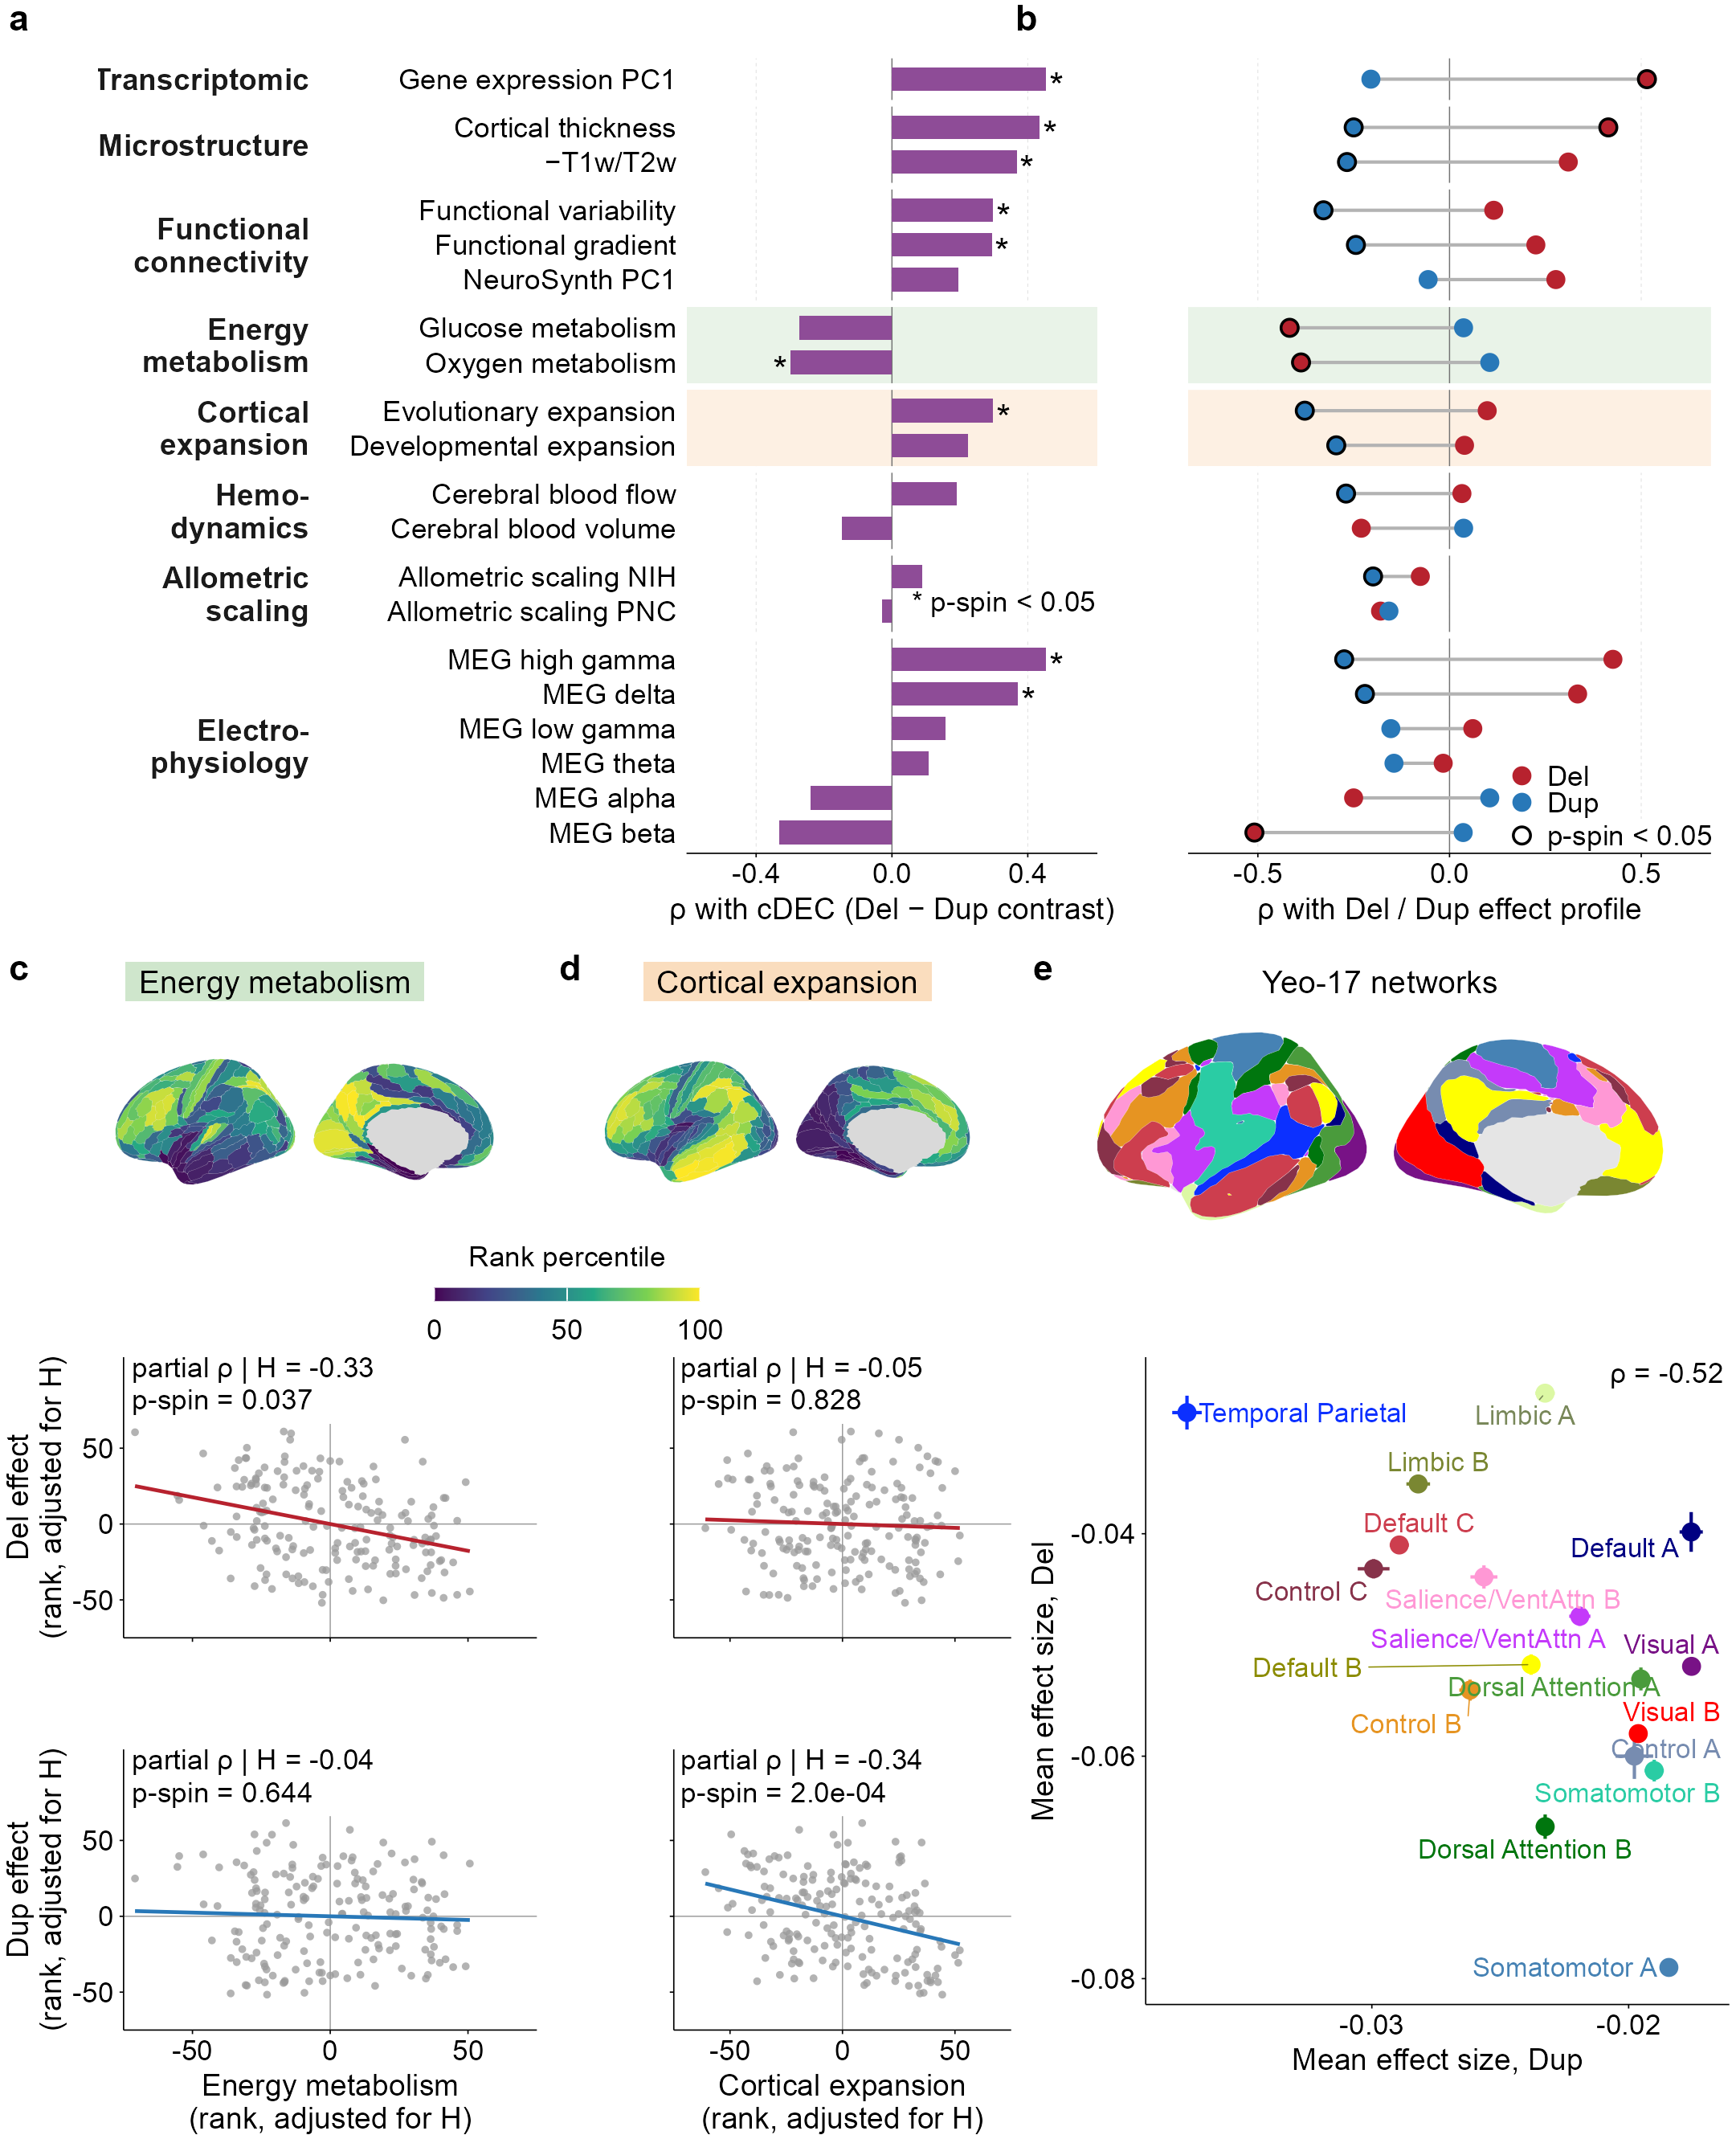

Source code (R):
#-------------------------------------------------------------------------------
# Summary: R-script to plot Fig. 3 (spatial decoding of deletion and duplication effects, energy metabolism, cortical expansion, Yeo-17)
#-------------------------------------------------------------------------------

#-----
# # Summary:
#          -> Plots Fig. 3 a-e and writes the plotted values to the Source Data sheets
#             a) rho(cDEC, map) for 20 normative maps (* two-sided p-spin < 0.05; map rotated)
#             b) rho(Del, map) and rho(Dup, map) (outline: p-spin < 0.05; Supplementary Table 9)
#             c,d) energy-metabolism and cortical-expansion composites: maps (rank percentile) and added-variable
#                  scatters of Del / Dup effects vs the composite, both adjusted for H (partial Spearman | H; map and H rotated jointly)
#             e) Yeo-17 networks: mean Dup vs mean Del effect per network (+/- s.e.m. across vertices), Spearman rho
# Key steps:
#       1) PART A: Parameters, style and input files
#       2) PART B: Load effect sizes (ST4), maps, rotations
#       3) PART C: Panels a-b; c-d; e
#       4) PART D: Assemble; save PNG + SVG; write Source Data
#
#-----
# Code:
# Author: Kuldeep Kumar
# Date: 29 October, 2026
# Version: 1
#
#-----
# UPDATE log:
#       v1 (29 Oct 2026): release version of make_Fig3_R1_v3.R (19 Oct 2026); inputs from the final Supplementary Tables
#                         (ST4, ST7, ST9), maps joined by region name; style block of _style_R1.R included here;
#                         Source Data sheets added. The published figure moves legend keys and labels by hand.
#                         rho/p-spin(cDEC, map), partial rho | H, I_H and the Yeo-17 statistics are computed here
#                         (not stored in the Supplementary Tables) and checked against the reference values of Oct 2026.
#
#-----
# Input files:
#       1) data/inputs/SupplementaryTables_NatGenRevision_29oct2026.xlsx (sheets ST4, ST7, ST9)
#       2) data/inputs/inputs_main_neuromaps20_Glasser180.csv (20 parcellated normative maps)
#       3) data/inputs/inputs_main_spin_rotations_Glasser180.rds (cleaned rotations, n_rot = 9,999)
#       4) data/inputs/inputs_Fig3_Glasser360_regions_mapped_to_fsaverage5.txt, inputs_Fig3_yeo17_networks_mapped_to_fsaverage5.txt
#       5) data/inputs/inputs_Fig3_reference_cDEC_vs_maps.csv, inputs_Fig3_reference_dimensions.csv, inputs_Fig3_reference_Yeo17_spin.csv (checks)
#
#-----
# Output:
#       1) Figs/Fig3/Fig3.png, Fig3.svg
#       2) data/source_data_sheets/Fig3a-b.csv, Fig3c-d.csv, Fig3c-d_stats.csv, Fig3e.csv
#
#-----


#-----------------------------------------------------------------------------
# Directory and paths: SPECIFY your own paths + directory structure
#-----------------------------------------------------------------------------

## ---- fig3_setup ----
#----- Project Directory and other paths ---------------------------------
flag_local = 2  # 1: Kuldeep's local system; Else: run from the repository root
flag_hires = 0  # 0: PNG at 300 dpi only (GitHub); 1: PNG at 600 dpi + SVG (publication files, Zenodo)
if( flag_local == 1){
  project_dir <- "/Users/kuldeepkumar/Documents/Projects/Temp_CNV_GWAS_oct2022/Release_NG_R1_29oct2026/GitHub"
} else {
  project_dir <- getwd()
}

data_dir <- paste0(project_dir,"/data")
inputs_dir <- paste0(data_dir,"/inputs")
source_data_dir <- paste0(data_dir,"/source_data_sheets")
OUT <- paste0(project_dir,"/Figs/Fig3")

#-----------------------------------------------------------------------------
# Packages
#-----------------------------------------------------------------------------

suppressPackageStartupMessages({
  library(ggplot2); library(dplyr); library(tidyr); library(tibble); library(data.table); library(readxl); library(tools)
  library(ggseg); library(ggsegGlasser); library(ggsegYeo2011); library(cowplot); library(patchwork); library(ggrepel); library(svglite)
})
source(file.path(project_dir, "functions/fn_write_SourceData_sheet.R"))

#-----------------------------------------------------------------------------
# PART A: Parameters, style and input files
#-----------------------------------------------------------------------------

#----- style (from _style_R1.R, 19 Oct 2026; text sizes of Fig. 3 v3)
MM <- 1 / 25.4                                   # mm -> inch
FONT <- "Arial"
PT_TEXT <- 9; PT_SMALL <- 8; PT_TITLE <- 9.5; PT_TAG <- 11
LW_MIN <- 0.25 * 0.3528 / 0.75                   # 0.25 pt in ggplot linewidth units
pt2mm <- function(pt) pt / .pt                   # text size for geoms
COL_DEL <- "#B7222E"; COL_DUP <- "#2878B8"; COL_CDEC <- "#8E4C97"
COL_BAND_ENERGY <- "#E9F3E8"; COL_BAND_EXPANSION <- "#FDF0E3"; COL_POINT <- "grey60"; COL_LINE <- "grey70"
COL_TITLE_ENERGY <- "#CFE6CC"; COL_TITLE_EXPANSION <- "#FADDBE"
P_LABEL <- "p-spin"
SEED <- 20261019
fmt_p <- function(p) if (is.na(p)) "NA" else if (p < 1e-3) formatC(p, format = "e", digits = 1) else formatC(p, format = "f", digits = 3)
theme_R1 <- function(grid_x = FALSE) {
  theme_classic(base_size = PT_TEXT, base_family = FONT) +
    theme(axis.line = element_line(linewidth = LW_MIN * 1.6, colour = "black"), axis.ticks = element_line(linewidth = LW_MIN * 1.6, colour = "black"),
          axis.ticks.length = unit(1.2, "pt"), axis.text = element_text(size = PT_SMALL + 0.5, colour = "black"), axis.title = element_text(size = PT_TEXT),
          legend.text = element_text(size = PT_SMALL + 0.5), legend.title = element_text(size = PT_TEXT), legend.key.size = unit(6, "pt"),
          strip.text = element_text(size = PT_TEXT), strip.background = element_blank(), plot.margin = margin(2, 2, 2, 2),
          panel.grid.major.x = if (grid_x) element_line(colour = "grey88", linewidth = LW_MIN, linetype = "dashed") else element_blank())
}
pv2 <- function(obs, nul) (1 + sum(abs(nul) >= abs(obs))) / (length(nul) + 1)   # two-sided spin p
set.seed(SEED)
STEM <- "Fig3"

filename_ST_C <- file.path(inputs_dir, "SupplementaryTables_NatGenRevision_29oct2026.xlsx")
filename_maps_C <- file.path(inputs_dir, "inputs_main_neuromaps20_Glasser180.csv")
filename_rot_C <- file.path(inputs_dir, "inputs_main_spin_rotations_Glasser180.rds")
LOG <- character(); logf <- function(...) { s <- sprintf(...); message(s); LOG <<- c(LOG, s) }
chk <- function(ok, msg) { logf("[%s] %s", if (isTRUE(ok)) "PASS" else "FAIL", msg); if (!isTRUE(ok)) stop(msg, call. = FALSE) }

#-----------------------------------------------------------------------------
# PART B: Load data
#-----------------------------------------------------------------------------

## ---- fig3_data ----
st4 <- as.data.table(read_excel(filename_ST_C, "ST4"))[gene_set_exp == "All_data_analysis_Fig2"]
roi <- st4[cnv_type == "DEL", gene_set_name]
chk(identical(sub("^L_", "", gsub(".", "-", roi, fixed = TRUE)), names(glasser$palette)[1:180]), "ST4 region order = Glasser index order 1-180 (used by the fsaverage5 labels in panel e)")
DEL <- st4[cnv_type == "DEL"][match(roi, gene_set_name), Estimate]; DUP <- st4[cnv_type == "DUP"][match(roi, gene_set_name), Estimate]
maps <- fread(filename_maps_C); maps <- maps[match(roi, maps$gene_set_name)]; chk(!anyNA(maps$gene_set_name), "20 maps joined by region name")
H <- -maps$T1T2ratio
z <- function(v) as.numeric(scale(v))
chk(abs(cor(z(DEL) - z(DUP), H, method = "spearman") - 0.368) < 0.001, "guard: rho(cDEC, H) = +0.368 (inputs as Fig. 2)")
P <- readRDS(filename_rot_C); NR <- ncol(P)
chk(NR == 9999 && startsWith(unname(md5sum(filename_rot_C)), "a3ac277d"), "cleaned Glasser rotations: 10,000 generated, 9,999 retained (md5 a3ac277d...)")
ST8 <- as.data.table(read_excel(filename_ST_C, "ST9"))[map_set == "neuromaps_20"]   # Supplementary Table 9 (20 normative maps)

#-----------------------------------------------------------------------------
# PART C: Panels
#-----------------------------------------------------------------------------

## ---- fig3_panels_a_b ----
#----- Panels a, b: 20 normative maps (Fig. 3a,b)
groups <- tribble(
  ~source_column, ~label, ~map_group,
  "T1T2ratio", "−T1w/T2w", "Microstructure", "PC1.AHBA", "Gene expression PC1", "Transcriptomic",
  "Cortical.Thickness", "Cortical thickness", "Microstructure", "G1.fMRI", "Functional gradient", "Functional connectivity",
  "intersubjvar", "Functional variability", "Functional connectivity", "PC1.Neurosynth", "NeuroSynth PC1", "Functional connectivity",
  "cmr02", "Oxygen metabolism", "Energy metabolism", "cmruglu", "Glucose metabolism", "Energy metabolism",
  "Evolution.Expansion", "Evolutionary expansion", "Cortical expansion", "devexp", "Developmental expansion", "Cortical expansion",
  "CBF", "Cerebral blood flow", "Hemodynamics", "cbv", "Cerebral blood volume", "Hemodynamics",
  "scalingnih", "Allometric scaling NIH", "Allometric scaling", "scalingpnc", "Allometric scaling PNC", "Allometric scaling",
  "meg_delta", "MEG delta", "Electrophysiology", "meg_theta", "MEG theta", "Electrophysiology", "meg_alpha", "MEG alpha", "Electrophysiology",
  "meg_beta", "MEG beta", "Electrophysiology", "meg_gamma1", "MEG low gamma", "Electrophysiology", "meg_gamma2", "MEG high gamma", "Electrophysiology")
GROUP_LEVELS <- c("Transcriptomic", "Microstructure", "Functional connectivity", "Energy metabolism", "Cortical expansion", "Hemodynamics", "Allometric scaling", "Electrophysiology")
GROUP_STRIP <- c("Transcriptomic", "Microstructure", "Functional\nconnectivity", "Energy\nmetabolism", "Cortical\nexpansion", "Hemo-\ndynamics", "Allometric\nscaling", "Electro-\nphysiology")
chk(setequal(groups$source_column, ST8$source_column), "a/b: the 20 normative maps of ST9 (no neurotransmitter maps)")
# rho/p-spin(cDEC, map) (not stored in ST9): computed with the reference map rotated
rotR <- function(v) matrix(rank(v)[P], nrow = 180)
cdec <- z(DEL) - z(DUP)
FLIP <- c(T1T2ratio = -1)                                   # T1w/T2w shown as -T1w/T2w (= H)
mapv <- function(k) maps[[k]] * (if (k %in% names(FLIP)) FLIP[[k]] else 1)
cd <- rbindlist(lapply(groups$source_column, function(k) { m <- mapv(k); o <- cor(cdec, m, method = "spearman"); nul <- drop(cor(rank(cdec), rotR(m)))
  data.table(source_column = k, rho_cDEC = o, pspin_cDEC = pv2(o, nul)) }))
ref_cd <- fread(file.path(inputs_dir, "inputs_Fig3_reference_cDEC_vs_maps.csv"))
chk(isTRUE(all.equal(cd$rho_cDEC, ifelse(cd$source_column %in% names(FLIP), -1, 1) * ref_cd[match(cd$source_column, source_column), rho_cDEC])) &&
    isTRUE(all.equal(cd$pspin_cDEC, ref_cd[match(cd$source_column, source_column), pspin_cDEC])), "a: computed rho/p-spin(cDEC, map) == reference values of Oct 2026 (T1w/T2w sign-reversed)")
ST8f <- copy(ST8)[source_column %in% names(FLIP), `:=`(rho_del = -rho_del, rho_dup = -rho_dup, delta_r_dup_minus_del = -delta_r_dup_minus_del)]   # spin p two-sided: unchanged
rows <- ST8f[groups, on = "source_column"][cd, on = "source_column"] %>% as_tibble() %>%
  mutate(map_group = factor(map_group, levels = GROUP_LEVELS, labels = GROUP_STRIP)) %>% group_by(map_group) %>% arrange(desc(rho_cDEC), .by_group = TRUE) %>% ungroup() %>%
  mutate(lab = factor(label, levels = rev(label)))
s6 <- as.data.table(read_excel(filename_ST_C, "ST7"))[gene_set_exp == "All_data_analysis_Fig2"]; t1 <- rows[rows$source_column == "T1T2ratio", ]
chk(abs(t1$rho_cDEC - s6$rho_cDEC_H) < 1e-12 && abs(t1$rho_del - s6$rho_DEL_H) < 1e-12 && abs(t1$rho_dup - s6$rho_DUP_H) < 1e-12,
    sprintf("-T1w/T2w row == H in ST7: rho(cDEC,H) %+.3f (p-spin %s), rho(Del,H) %+.3f (p-spin %s), rho(Dup,H) %+.3f (p-spin %s)", t1$rho_cDEC, fmt_p(t1$pspin_cDEC),
            t1$rho_del, fmt_p(t1$pspin_del), t1$rho_dup, fmt_p(t1$pspin_dup)))
STARS <- c("Gene expression PC1", "Cortical thickness", "Functional variability", "Functional gradient", "−T1w/T2w", "Oxygen metabolism", "Evolutionary expansion", "MEG high gamma", "MEG delta")
chk(setequal(rows$label[rows$pspin_cDEC < .05], STARS), sprintf("a: %d asterisks: %s", sum(rows$pspin_cDEC < .05), paste(rows$label[rows$pspin_cDEC < .05], collapse = ", ")))

grp_plain <- setNames(GROUP_LEVELS, GROUP_STRIP)
df_source_ab <- rows %>% transmute(map = label, source_column, domain = grp_plain[as.character(map_group)],
                                   rho_cDEC, pspin_cDEC, star_a = pspin_cDEC < .05,
                                   rho_del, pspin_del, rho_dup, pspin_dup, outline_del = pspin_del < .05, outline_dup = pspin_dup < .05,
                                   delta_rho_dup_minus_del = delta_r_dup_minus_del, pspin_delta = pspin_delta_r, n_rot = NR)
fn_write_SourceData_sheet(df_source_ab, "Fig3a-b", source_data_dir)

band <- tibble(map_group = factor(GROUP_STRIP[4:5], levels = GROUP_STRIP), fill = c(COL_BAND_ENERGY, COL_BAND_EXPANSION))
th_rows <- theme_R1(grid_x = TRUE) + theme(panel.spacing.y = unit(2, "pt"), strip.placement = "outside", strip.background = element_blank(),
  strip.text.y.left = element_text(angle = 0, hjust = 1, size = PT_TEXT, face = "bold", margin = margin(r = 4)), axis.ticks.y = element_blank(), axis.line.y = element_blank(), plot.margin = margin(12, 2, 2, 24))
key_a <- tibble(map_group = factor(GROUP_STRIP[7], levels = GROUP_STRIP), x = 0.6, y = 1)   # key on the Allometric scaling PNC row
pa <- ggplot(rows, aes(y = lab)) +
  geom_rect(data = band, aes(xmin = -Inf, xmax = Inf, ymin = -Inf, ymax = Inf, fill = I(fill)), inherit.aes = FALSE) +
  geom_vline(xintercept = 0, colour = "grey45", linewidth = LW_MIN * 1.4) +
  geom_col(aes(x = rho_cDEC), fill = COL_CDEC, width = .68, orientation = "y") +
  geom_text(data = ~ filter(.x, pspin_cDEC < .05), aes(x = rho_cDEC + ifelse(rho_cDEC >= 0, .03, -.03), label = "*"), vjust = .75, size = pt2mm(PT_TITLE + 2), family = FONT) +
  geom_text(data = key_a, aes(x = x, y = y, label = paste0("* ", P_LABEL, " < 0.05")), inherit.aes = FALSE, hjust = 1, vjust = 0, size = pt2mm(PT_SMALL + .5), family = FONT) +
  facet_grid(map_group ~ ., scales = "free_y", space = "free_y", switch = "y") +
  scale_x_continuous(breaks = c(-.4, 0, .4)) + coord_cartesian(xlim = c(-.55, .55), clip = "off") +
  labs(x = "ρ with cDEC (Del − Dup contrast)", y = NULL) + th_rows
long_b <- bind_rows(rows %>% transmute(map_group, lab, CNV = "Del", rho = rho_del, p = pspin_del), rows %>% transmute(map_group, lab, CNV = "Dup", rho = rho_dup, p = pspin_dup))
pb <- ggplot() +
  geom_rect(data = band, aes(xmin = -Inf, xmax = Inf, ymin = -Inf, ymax = Inf, fill = I(fill))) +
  geom_vline(xintercept = 0, colour = "grey45", linewidth = LW_MIN * 1.4) +
  geom_segment(data = rows, aes(x = rho_del, xend = rho_dup, y = lab, yend = lab), colour = COL_LINE, linewidth = LW_MIN * 4) +
  geom_point(data = long_b, aes(x = rho, y = lab, colour = CNV), size = 2) +
  geom_point(data = filter(long_b, p < .05), aes(x = rho, y = lab, shape = "sig"), size = 2, stroke = .6, colour = "black", fill = NA) +
  scale_colour_manual(values = c(Del = COL_DEL, Dup = COL_DUP), name = NULL) +
  scale_shape_manual(values = c(sig = 21), labels = c(sig = paste0(P_LABEL, " < 0.05")), name = NULL) +
  guides(colour = guide_legend(order = 1, override.aes = list(size = 2)), shape = guide_legend(order = 2, override.aes = list(size = 2, stroke = .6))) +
  facet_grid(map_group ~ ., scales = "free_y", space = "free_y") +
  scale_x_continuous(breaks = c(-.5, 0, .5)) + coord_cartesian(xlim = c(-.62, .62)) +
  labs(x = "ρ with Del / Dup effect profile", y = NULL) + th_rows +
  theme(strip.text = element_blank(), axis.text.y = element_blank(), legend.position = "inside", legend.position.inside = c(.84, .06),
        legend.background = element_rect(fill = "white", colour = NA), legend.spacing.y = unit(0, "pt"), legend.margin = margin(1, 1, 1, 1), legend.box = "vertical")
chk(all((long_b$p < .05) == (c(ST8f[match(rows$source_column, source_column), pspin_del], ST8f[match(rows$source_column, source_column), pspin_dup]) < .05)),
    sprintf("b: %d outlines == ST9 pspin_del/pspin_dup < 0.05", sum(long_b$p < .05)))

## ---- fig3_panels_c_d ----
#----- Panels c, d: energy metabolism and cortical expansion, partial rho | H (Fig. 3c,d)
rz <- function(v) { r <- rank(v); (r - mean(r)) / sd(r) }
dims <- list(Energy = (rz(maps$cmr02) + rz(maps$cmruglu)) / 2, Expansion = (rz(maps$Evolution.Expansion) + rz(maps$devexp)) / 2)
partial_obs <- function(y, x, h) { ry <- rank(y); rx <- rank(x); rh <- rank(h); cor(resid(lm(ry ~ rh)), resid(lm(rx ~ rh))) }
partial_null <- function(y, x, h) { RX <- rotR(x); RH <- rotR(h); ry <- rank(y); rxh <- cor(rank(x), rank(h)); ryx <- drop(cor(ry, RX)); ryh <- drop(cor(ry, RH))
  list(obs = partial_obs(y, x, h), null = (ryx - ryh * rxh) / sqrt((1 - ryh^2) * (1 - rxh^2))) }
raw_null <- function(y, x) list(obs = cor(y, x, method = "spearman"), null = drop(cor(rank(y), rotR(x))))
PR <- lapply(dims, function(x) list(DEL = list(adj = partial_null(DEL, x, H), raw = raw_null(DEL, x)), DUP = list(adj = partial_null(DUP, x, H), raw = raw_null(DUP, x))))
PS <- rbindlist(lapply(names(dims), function(d) rbindlist(lapply(c("DEL", "DUP"), function(t) { a <- PR[[d]][[t]]$adj; b <- PR[[d]][[t]]$raw
  data.table(dimension = d, cnv = t, partial_rho_H = a$obs, pspin_partial = pv2(a$obs, a$null), rho_raw = b$obs, pspin_raw = pv2(b$obs, b$null), n_rot = NR) }))))
IHf <- function(k, nul = FALSE) { g <- function(d, t) if (nul) PR[[d]][[t]][[k]]$null else PR[[d]][[t]][[k]]$obs; g("Energy", "DEL") - g("Energy", "DUP") - (g("Expansion", "DEL") - g("Expansion", "DUP")) }
IH <- data.table(statistic = c("I_H (adjusted for H)", "I (unadjusted)"), value = c(IHf("adj"), IHf("raw")), pspin = c(pv2(IHf("adj"), IHf("adj", TRUE)), pv2(IHf("raw"), IHf("raw", TRUE))), n_rot = NR)
ref <- fread(file.path(inputs_dir, "inputs_Fig3_reference_dimensions.csv"))
for (d in names(dims)) { r <- ref[analysis == "main_composite" & dimension == d]
  chk(abs(PS[dimension == d & cnv == "DEL", partial_rho_H] - r$rho_del_adjH) < 1e-12 && abs(PS[dimension == d & cnv == "DEL", pspin_partial] - r$pspin_del_adjH) < 1e-12 &&
      abs(PS[dimension == d & cnv == "DUP", partial_rho_H] - r$rho_dup_adjH) < 1e-12 && abs(PS[dimension == d & cnv == "DUP", pspin_partial] - r$pspin_dup_adjH) < 1e-12,
      sprintf("%s: partial rho | H Del %.3f (p %s), Dup %.3f (p %s) == reference", d, PS[dimension == d & cnv == "DEL", partial_rho_H], fmt_p(PS[dimension == d & cnv == "DEL", pspin_partial]),
              PS[dimension == d & cnv == "DUP", partial_rho_H], fmt_p(PS[dimension == d & cnv == "DUP", pspin_partial]))) }
ri <- ref[analysis == "interaction_I"]
chk(abs(IH$value[1] - ri$delta_adjH) < 1e-12 && abs(IH$pspin[1] - ri$pspin_delta_adjH) < 1e-12 && abs(IH$value[2] - ri$delta_raw) < 1e-12,
    sprintf("I_H = %.3f (p-spin %s); unadjusted %.3f (p-spin %s) == reference", IH$value[1], fmt_p(IH$pspin[1]), IH$value[2], fmt_p(IH$pspin[2])))
QA <- data.table(panel = c("c", "c", "d", "d"), test = c("Del ~ energy | H", "Dup ~ energy | H", "Del ~ expansion | H", "Dup ~ expansion | H"),
                 expected_rho = c(-.33, -.04, -.05, -.34), expected_p = c(.037, .644, .828, 2e-4))
QA[, `:=`(rho = PS[c(1, 2, 3, 4), partial_rho_H], pspin = PS[c(1, 2, 3, 4), pspin_partial])]
chk(all(abs(round(QA$rho, 2) - QA$expected_rho) < 0.006) && all(abs(QA$pspin - QA$expected_p) < 6e-4), "c/d reproduce the printed values")
# added-variable coordinates (rank percentile residualised on rank percentile of H)
hp <- 100 * rank(H) / 180; rres <- function(v) unname(resid(lm(100 * rank(v) / 180 ~ hp)))
X <- lapply(dims, rres); Y <- list(DEL = rres(DEL), DUP = rres(DUP))
for (d in names(dims)) for (t in c("DEL", "DUP")) chk(abs(cor(X[[d]], Y[[t]]) - PS[dimension == d & cnv == t, partial_rho_H]) < 1e-12, sprintf("%s-%s: cor(plotted x, plotted y) == partial rho | H", d, t))
XLIM <- c(-75, 75); YLIM <- c(-75, 110)
chk(all(abs(unlist(c(X, Y))) < 75), "all residuals within the shared axis limits")

pct <- function(v) 100 * (rank(v) - 1) / (length(v) - 1); PCT <- lapply(dims, pct)
df_source_cd <- data.frame(gene_set_name = roi, H = H, rank_H = rank(H),
                           energy_composite = dims$Energy, energy_composite_rank_percentile = PCT$Energy, energy_rank_resid_H = X$Energy,
                           expansion_composite = dims$Expansion, expansion_composite_rank_percentile = PCT$Expansion, expansion_rank_resid_H = X$Expansion,
                           del_rank_resid_H = Y$DEL, dup_rank_resid_H = Y$DUP)
fn_write_SourceData_sheet(df_source_cd, "Fig3c-d", source_data_dir)
df_stats_cd <- rbind(data.frame(panel = ifelse(PS$dimension == "Energy", "c", "d"), statistic = paste0("partial rho ", PS$cnv, " ~ ", PS$dimension, " | H"), value = PS$partial_rho_H, pspin = PS$pspin_partial, n_rot = NR),
                     data.frame(panel = "text", statistic = paste0("rho ", PS$cnv, " ~ ", PS$dimension, " (unadjusted)"), value = PS$rho_raw, pspin = PS$pspin_raw, n_rot = NR),
                     data.frame(panel = "text", statistic = IH$statistic, value = IH$value, pspin = IH$pspin, n_rot = NR))
fn_write_SourceData_sheet(df_stats_cd, "Fig3c-d_stats", source_data_dir)

scat <- function(d, t, ylab_on, xlab_on) {
  s <- PS[dimension == d & cnv == t]
  ggplot(tibble(x = X[[d]], y = Y[[t]]), aes(x, y)) +
    geom_hline(yintercept = 0, colour = "grey60", linewidth = LW_MIN * 1.4) + annotate("segment", x = 0, xend = 0, y = YLIM[1], yend = 66, colour = "grey60", linewidth = LW_MIN * 1.4) +
    geom_point(colour = COL_POINT, alpha = .75, size = 1.1, stroke = 0) +
    geom_smooth(method = "lm", formula = y ~ x, se = FALSE, colour = if (t == "DEL") COL_DEL else COL_DUP, linewidth = LW_MIN * 4.5) +
    annotate("text", x = XLIM[1] + 3, y = YLIM[2], hjust = 0, vjust = 1, lineheight = .95, size = pt2mm(PT_SMALL + 0.5), family = FONT,
             label = sprintf("partial ρ | H = %.2f\n%s = %s", s$partial_rho_H, P_LABEL, fmt_p(s$pspin_partial))) +
    scale_x_continuous(breaks = c(-50, 0, 50)) + scale_y_continuous(breaks = c(-50, 0, 50)) +
    coord_cartesian(xlim = XLIM, ylim = YLIM, expand = FALSE, clip = "off") +
    labs(x = if (xlab_on) c(Energy = "Energy metabolism\n(rank, adjusted for H)", Expansion = "Cortical expansion\n(rank, adjusted for H)")[[d]] else NULL,
         y = if (ylab_on) paste0(if (t == "DEL") "Del" else "Dup", " effect\n(rank, adjusted for H)") else NULL) +
    theme_R1() + theme(axis.text.y = if (ylab_on) element_text(size = PT_SMALL + .5, colour = "black") else element_blank(),
                       axis.text.x = if (xlab_on) element_text(size = PT_SMALL + .5, colour = "black") else element_blank(), plot.margin = margin(2, 4, 2, 2))
}
SC <- list(cD = scat("Energy", "DEL", TRUE, FALSE), dD = scat("Expansion", "DEL", FALSE, FALSE), cU = scat("Energy", "DUP", TRUE, TRUE), dU = scat("Expansion", "DUP", FALSE, TRUE))

# composite brain maps (rank percentile, viridis), ggseg Glasser left hemisphere
glasser_region <- sub("^L_", "", gsub(".", "-", roi, fixed = TRUE)); chk(all(glasser_region %in% names(glasser$palette)), "180 regions in the ggseg Glasser atlas (name-based)")
one_view <- function(v, view, legend = FALSE) ggseg(tibble(region = glasser_region, value = v), atlas = "glasser", hemisphere = "left", view = view,
    mapping = aes(fill = value), colour = "grey92", size = .02) + theme_brain(text.family = FONT, text.size = PT_SMALL) +
  scale_fill_viridis_c(limits = c(0, 100), breaks = c(0, 50, 100), name = "Rank percentile", na.value = "grey85") +
  guides(fill = guide_colourbar(barwidth = unit(80, "pt"), barheight = unit(4, "pt"), title.position = "top", title.hjust = .5)) +
  theme(axis.title = element_blank(), axis.text = element_blank(), legend.position = if (legend) "bottom" else "none",
        legend.title = element_text(size = PT_SMALL + .5, family = FONT), legend.text = element_text(size = PT_SMALL + .5, family = FONT), legend.margin = margin(0, 0, 0, 0), legend.box.margin = margin(0, 0, 0, 0), plot.margin = margin(0, 0, 0, 0))
brain_comp <- function(v) plot_grid(one_view(v, "lateral"), one_view(v, "medial"), nrow = 1)
pal <- ggsegYeo2011::yeo17$palette
yeo_view <- function(v) ggseg(atlas = yeo17, hemisphere = "left", view = v, mapping = aes(fill = region), colour = "white", size = .03) +
  scale_fill_manual(values = pal, na.value = "grey90", guide = "none") + theme_void() + theme(plot.margin = margin(0, 0, 0, 0))
yeo_map <- plot_grid(yeo_view("lateral"), yeo_view("medial"), nrow = 1)
title_box <- function(txt, fill) { tg <- grid::textGrob(txt, gp = grid::gpar(fontsize = PT_TITLE, fontfamily = FONT, col = "black"))
  if (is.na(fill)) return(ggdraw() + draw_grob(tg))
  rg <- grid::rectGrob(width = grid::grobWidth(tg) + unit(8, "pt"), height = grid::grobHeight(tg) + unit(5, "pt"), gp = grid::gpar(fill = fill, col = NA))
  ggdraw() + draw_grob(grid::grobTree(rg, tg)) }

## ---- fig3_panel_e ----
#----- Panel e: Yeo-17 networks (Fig. 3e)
g <- read.table(file.path(inputs_dir, "inputs_Fig3_Glasser360_regions_mapped_to_fsaverage5.txt"))[, 1]; y <- read.table(file.path(inputs_dir, "inputs_Fig3_yeo17_networks_mapped_to_fsaverage5.txt"))[, 1]
g <- g[seq_len(length(g) / 2)]; y <- y[seq_len(length(y) / 2)]; keep <- g >= 1 & g <= 180 & y > 0
chk(length(g) == 10242, sprintf("fsaverage5 left hemisphere: 10,242 vertices; kept %d (dropped %d with Yeo = 0 [medial wall], %d with no Glasser region)", sum(keep), sum(y == 0), sum(g < 1 | g > 180)))
VT <- data.table(net = y[keep], reg = g[keep], DEL = DEL[g[keep]], DUP = DUP[g[keep]])   # Glasser index 1-180 = ST4 region order (checked above)
W <- as.matrix(table(factor(VT$net, levels = 1:17), factor(VT$reg, levels = 1:180))); Wn <- W / rowSums(W)
ye <- VT[, .(n_vertices = .N, n_glasser_regions = uniqueN(reg), mean_del = mean(DEL), sem_del_vertices = sd(DEL) / sqrt(.N), mean_dup = mean(DUP), sem_dup_vertices = sd(DUP) / sqrt(.N)), by = net][order(net)]
wsem <- function(xr, w) { w <- w / sum(w); m <- sum(w * xr); k <- sum(w > 0); if (k < 2) return(NA_real_); v <- sum(w * (xr - m)^2) / (1 - sum(w^2)); sqrt(v * sum(w^2)) }
ye[, `:=`(sem_del_regions = sapply(net, function(n) wsem(DEL, W[n, ])), sem_dup_regions = sapply(net, function(n) wsem(DUP, W[n, ])))]
chk(max(abs(drop(Wn %*% DEL) - ye$mean_del)) < 1e-12, "network mean = vertex-weighted mean of region values (W %*% profile)")
ye[, `:=`(network = sub("^Limibic", "Limbic", names(pal)[net]), colour = unname(pal)[net])]   # ggsegYeo2011 spells "Limibic"
# label colour: the network colour, darkened only where it is too pale to read on white (relative luminance > 0.6)
lum <- function(h) { r <- grDevices::col2rgb(h) / 255; r <- ifelse(r <= .03928, r / 12.92, ((r + .055) / 1.055)^2.4); drop(c(.2126, .7152, .0722) %*% r) }
dark <- function(h, f = .45) { r <- grDevices::col2rgb(h) * (1 - f); grDevices::rgb(r[1], r[2], r[3], maxColorValue = 255) }
ye[, label_colour := ifelse(sapply(colour, lum) > .6, sapply(colour, dark), colour)]
rho_y <- cor(ye$mean_del, ye$mean_dup, method = "spearman"); p_par <- suppressWarnings(cor.test(ye$mean_del, ye$mean_dup, method = "spearman", exact = FALSE)$p.value)
nx <- sapply(seq_len(NR), function(i) cor(drop(Wn %*% DEL[P[, i]]), ye$mean_dup, method = "spearman"))
ny <- sapply(seq_len(NR), function(i) cor(ye$mean_del, drop(Wn %*% DUP[P[, i]]), method = "spearman"))
p_spin_y <- mean(c(pv2(rho_y, nx), pv2(rho_y, ny)))
yref <- fread(file.path(inputs_dir, "inputs_Fig3_reference_Yeo17_spin.csv"))
chk(abs(rho_y - yref$rho_DEL_DUP_networks) < 1e-12 && abs(p_spin_y - yref$pspin_profile_pair_rule) < 1e-12 && abs(p_par - yref$p_parametric_old) < 1e-12,
    sprintf("Yeo-17: rho = %.3f, parametric P = %.3f (t approximation, n = 17), p-spin = %.3f (profile-pair rule, n_rot = %d) == reference", rho_y, p_par, p_spin_y, NR))

df_source_e <- ye[, .(network_index = net, network, colour_hex = colour, n_vertices, n_glasser_regions, mean_del, sem_del_vertices, sem_del_regions,
                      mean_dup, sem_dup_vertices, sem_dup_regions, rho_networks = rho_y, p_parametric = p_par, pspin_profile_pair = p_spin_y, n_rot = NR)]
fn_write_SourceData_sheet(df_source_e, "Fig3e", source_data_dir)

pe <- ggplot(ye, aes(mean_dup, mean_del, colour = factor(net))) +
  geom_linerange(aes(ymin = mean_del - sem_del_vertices, ymax = mean_del + sem_del_vertices), linewidth = LW_MIN * 4) +
  geom_linerange(aes(xmin = mean_dup - sem_dup_vertices, xmax = mean_dup + sem_dup_vertices), linewidth = LW_MIN * 4) +
  geom_point(size = 2) +
  geom_text_repel(aes(label = network), colour = ye$label_colour, size = pt2mm(PT_SMALL), family = FONT, max.overlaps = Inf, min.segment.length = 0, segment.size = LW_MIN * 1.5,
                  box.padding = .18, force = 2, seed = SEED, show.legend = FALSE) +
  scale_colour_manual(values = unname(pal), guide = "none") +
  annotate("text", x = Inf, y = Inf, hjust = 1.05, vjust = 1.3, label = sprintf("ρ = %.2f", rho_y), size = pt2mm(PT_SMALL + .5), family = FONT) +
  scale_x_continuous(breaks = scales::breaks_pretty(3)) + labs(x = "Mean effect size, Dup", y = "Mean effect size, Del") + theme_R1()

#-----------------------------------------------------------------------------
# PART D: Assemble (183 mm x 225 mm) and save
#-----------------------------------------------------------------------------

## ---- fig3_assemble ----
W_C <- 58; W_D <- 50; W_E <- 75
top <- (pa | pb) + plot_layout(widths = c(.44, .56))
top <- plot_grid(patchworkGrob(top)) + draw_label("a", x = .005, y = .995, hjust = 0, vjust = 1, size = PT_TAG, fontface = "bold", fontfamily = FONT) +
  draw_label("b", x = .585, y = .995, hjust = 0, vjust = 1, size = PT_TAG, fontface = "bold", fontfamily = FONT)
titles <- plot_grid(title_box("Energy metabolism", COL_TITLE_ENERGY), title_box("Cortical expansion", COL_TITLE_EXPANSION), title_box("Yeo-17 networks", NA), nrow = 1, rel_widths = c(W_C, W_D, W_E))
pad <- function(p, f = .12) plot_grid(NULL, p, NULL, nrow = 1, rel_widths = c(f, 1, f))
mapsrow <- plot_grid(plot_grid(NULL, pad(brain_comp(PCT$Energy)), nrow = 1, rel_widths = c(.12, 1)), pad(brain_comp(PCT$Expansion)), pad(yeo_map, .1), nrow = 1, rel_widths = c(W_C, W_D, W_E))
cbar <- plot_grid(plot_grid(NULL, get_legend(one_view(PCT$Energy, "lateral", TRUE)), nrow = 1, rel_widths = c(.12, 1)), NULL, nrow = 1, rel_widths = c(W_C + W_D, W_E))
sc4 <- plot_grid(SC$cD, SC$dD, SC$cU, SC$dU, ncol = 2, align = "hv", axis = "tblr", rel_widths = c(W_C, W_D))
lower <- plot_grid(sc4, plot_grid(pe, NULL, ncol = 1, rel_heights = c(1, .08)), nrow = 1, rel_widths = c(W_C + W_D, W_E))
bottom <- plot_grid(titles, mapsrow, cbar, lower, ncol = 1, rel_heights = c(7, 24, 12, 84))
bottom <- bottom + draw_label("c", x = .005, y = .995, hjust = 0, vjust = 1, size = PT_TAG, fontface = "bold", fontfamily = FONT) +
  draw_label("d", x = W_C / (W_C + W_D + W_E) + .005, y = .995, hjust = 0, vjust = 1, size = PT_TAG, fontface = "bold", fontfamily = FONT) +
  draw_label("e", x = (W_C + W_D) / (W_C + W_D + W_E) + .005, y = .995, hjust = 0, vjust = 1, size = PT_TAG, fontface = "bold", fontfamily = FONT)
fig <- plot_grid(top, bottom, ncol = 1, rel_heights = c(100, 125)) + theme(plot.background = element_rect(fill = "white", colour = NA))
f_out <- file.path(OUT, paste0(STEM, c(".svg", ".png")))   # PNG + SVG only
if (flag_hires == 1) { svglite::svglite(f_out[1], width = 183 * MM, height = 225 * MM, bg = "white"); print(fig); invisible(dev.off()) }   # SVG only for the publication files
ragg::agg_png(f_out[2], width = 183 * MM, height = 225 * MM, units = "in", res = if (flag_hires == 1) 600 else 300, background = "white"); print(fig); invisible(dev.off())
message("Saved Fig. 3 to: ", OUT)
